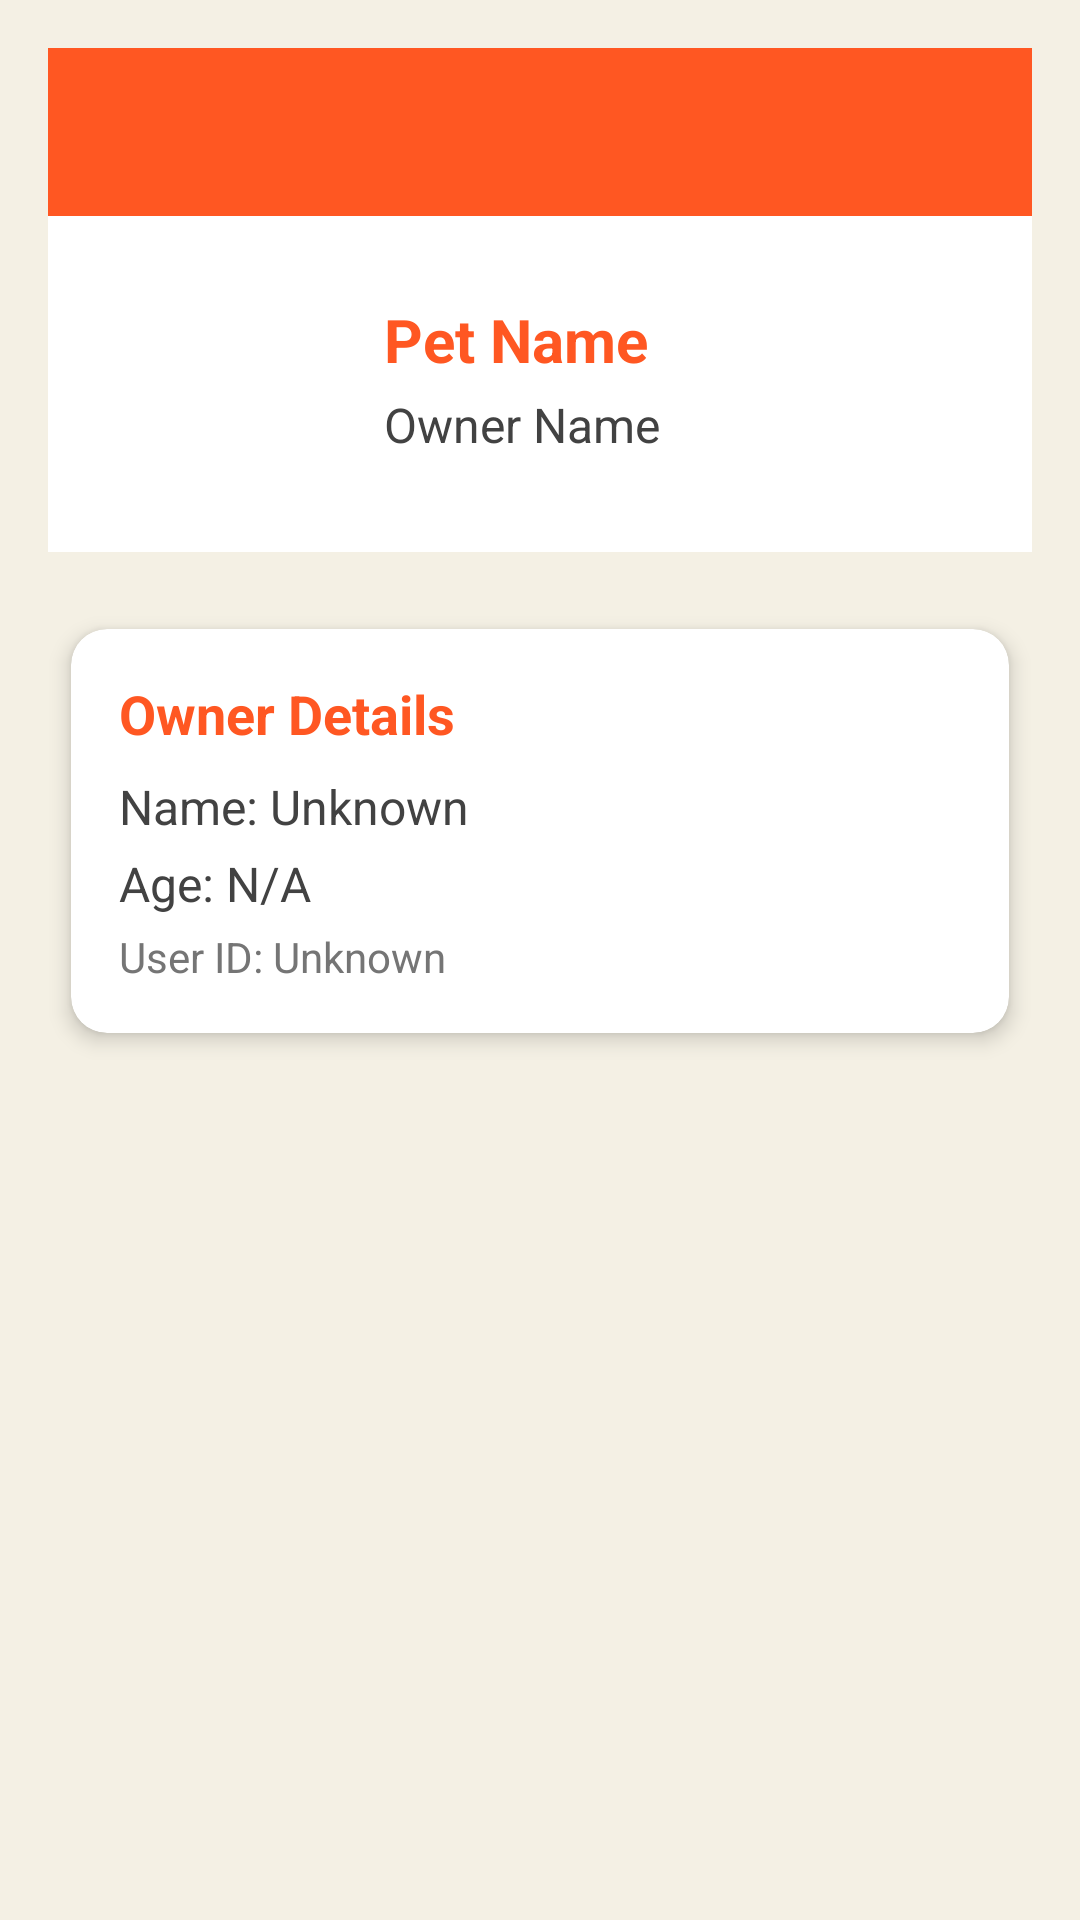

Layout XML and referenced resources for this Android screen:
<!-- AndroidManifest.xml: application theme Theme.Pawmatch -->
<!-- res/layout/activity_profile.xml -->
<?xml version="1.0" encoding="utf-8"?>
<LinearLayout xmlns:android="http://schemas.android.com/apk/res/android"
    android:layout_width="match_parent"
    android:layout_height="match_parent"
    xmlns:app="http://schemas.android.com/apk/res-auto"
    android:orientation="vertical"
    android:padding="16dp"
    android:background="#f4f0e4">

    
    <androidx.appcompat.widget.Toolbar
        android:id="@+id/toolbar"
        android:layout_width="match_parent"
        android:layout_height="?attr/actionBarSize"
        android:background="@color/my_light_primary"
        android:title="Profile"
        android:titleTextColor="@android:color/white" />

    
    <LinearLayout
        android:layout_width="match_parent"
        android:layout_height="wrap_content"
        android:orientation="horizontal"
        android:padding="16dp"
        android:background="#ffffff"
        android:gravity="center_vertical">

        <ImageView
            android:id="@+id/petImageView"
            android:layout_width="80dp"
            android:layout_height="80dp"
            android:scaleType="centerCrop"
            android:src="@drawable/pawmatchlogo"
            android:contentDescription="Pet image" />

        <LinearLayout
            android:layout_width="0dp"
            android:layout_height="wrap_content"
            android:layout_weight="1"
            android:orientation="vertical"
            android:paddingStart="16dp">

            <TextView
                android:id="@+id/petNameTextView"
                android:layout_width="wrap_content"
                android:layout_height="wrap_content"
                android:text="Pet Name"
                android:textSize="20sp"
                android:textStyle="bold"
                android:textColor="@color/my_light_primary"
                android:paddingBottom="4dp" />

            <TextView
                android:id="@+id/ownerNameTextView"
                android:layout_width="wrap_content"
                android:layout_height="wrap_content"
                android:text="Owner Name"
                android:textSize="16sp"
                android:textColor="#424242"
                android:paddingBottom="4dp" />
        </LinearLayout>
    </LinearLayout>

    
    <androidx.cardview.widget.CardView
        android:layout_width="match_parent"
        android:layout_height="wrap_content"
        android:layout_marginTop="16dp"
        app:cardCornerRadius="12dp"
        app:cardElevation="4dp"
        app:cardUseCompatPadding="true">

        <LinearLayout
            android:layout_width="match_parent"
            android:layout_height="wrap_content"
            android:orientation="vertical"
            android:padding="16dp">

            <TextView
                android:id="@+id/ownerDetailsLabel"
                android:layout_width="wrap_content"
                android:layout_height="wrap_content"
                android:text="Owner Details"
                android:textSize="18sp"
                android:textStyle="bold"
                android:textColor="@color/my_light_primary"
                android:paddingBottom="8dp" />

            <TextView
                android:id="@+id/ownerNameDetailTextView"
                android:layout_width="wrap_content"
                android:layout_height="wrap_content"
                android:text="Name: Unknown"
                android:textSize="16sp"
                android:textColor="#424242"
                android:paddingBottom="4dp" />

            <TextView
                android:id="@+id/ownerAgeTextView"
                android:layout_width="wrap_content"
                android:layout_height="wrap_content"
                android:text="Age: N/A"
                android:textSize="16sp"
                android:textColor="#424242"
                android:paddingBottom="4dp" />

            <TextView
                android:id="@+id/ownerIdTextView"
                android:layout_width="wrap_content"
                android:layout_height="wrap_content"
                android:text="User ID: Unknown"
                android:textSize="14sp"
                android:textColor="#757575" />
        </LinearLayout>
    </androidx.cardview.widget.CardView>
</LinearLayout>
<!-- resources referenced by this layout -->
<resources>
  <color name="my_light_primary">#FF5722</color>
  <style name="Theme.Pawmatch" parent="Theme.AppCompat.Light.NoActionBar">
          <item name="colorPrimary">@color/splash_background</item>
          <item name="colorPrimaryDark">@color/splash_background</item>
          <item name="colorAccent">@color/splash_background</item>
          <item name="android:statusBarColor">@color/splash_background</item>
          <item name="android:windowBackground">@color/appBackground</item>
          <item name="android:textColorHint">@color/hintColor</item>
      </style>
  <color name="splash_background">#FFFF8243</color>
  <color name="appBackground">#f4f0e4</color>
  <color name="hintColor">#B0B0B0</color>
</resources>
